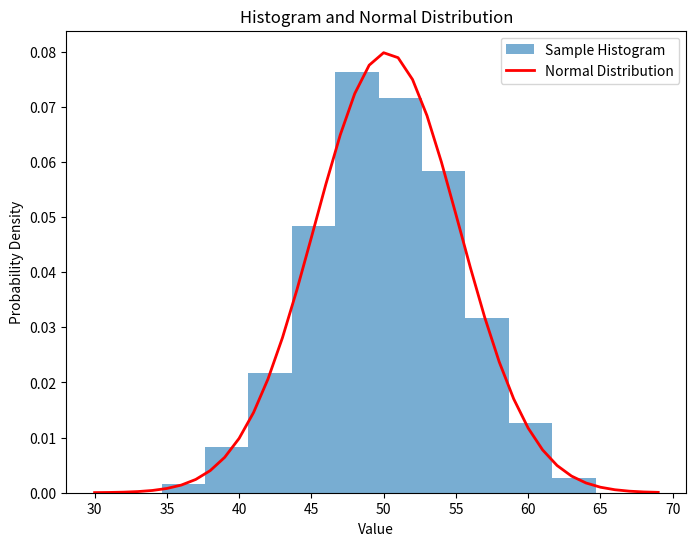

Source code (Python):
import matplotlib.pyplot as plt
import numpy as np
from numpy.random import normal
from numpy import mean, std
from scipy.stats import norm

sample = normal(loc=50, scale=5, size=1000)

plt.figure(figsize=(8, 6))  
plt.hist(sample, bins=10, density=True, alpha=0.6, label='Sample Histogram')

sample_mean = mean(sample)
sample_std = std(sample)

print('Mean=%.3f \nStandart Deviation=%.3f' % (sample_mean, sample_std))

dist = norm(sample_mean, sample_std)

values = [value for value in range(30, 70)]

probabilitas = [dist.pdf(value) for value in values]

print(probabilitas)

plt.plot(values, probabilitas, label='Normal Distribution', color='red', linewidth=2)

plt.title('Histogram and Normal Distribution')
plt.xlabel('Value')
plt.ylabel('Probability Density')
plt.legend()

plt.show()